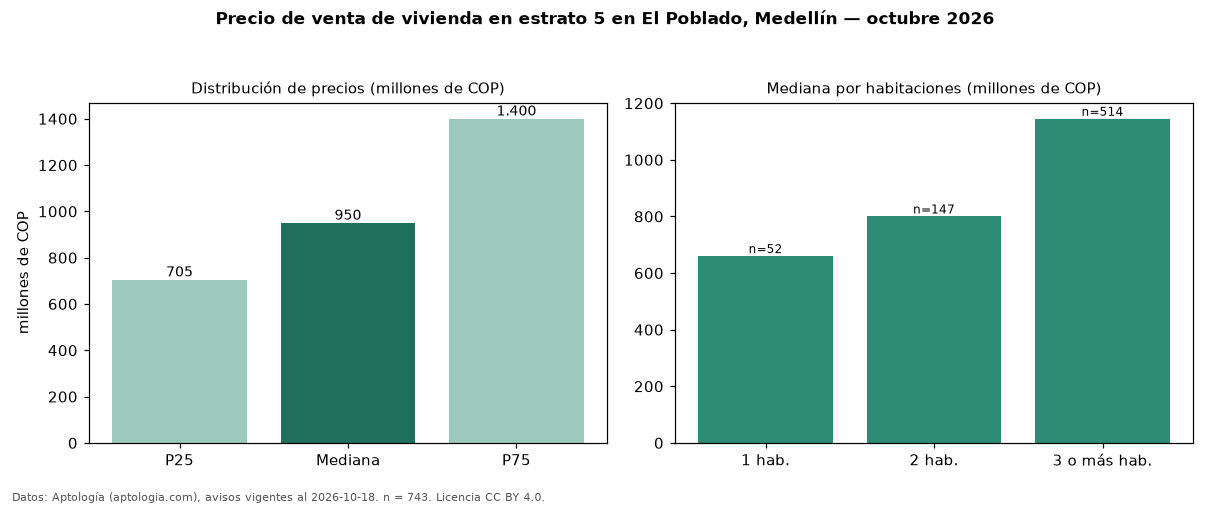

The file beside this chart, header and first rows:
seccion, metrica, valor, moneda, n
precio, p25, 705000000, COP, 743
precio, mediana, 950000000, COP, 743
precio, p75, 1400000000, COP, 743
precio, minimo, 315000000, COP, 743
precio, maximo, 7550000000, COP, 743
m2, mediana_precio_m2, 8104054, COP, 726
m2, area_mediana_m2, 115.0, m2, 726
admin, mediana_admin_mes, 720000, COP, 458
banos, mediana_banos, 3.0, , 
parqueadero, pct_con_parqueadero, 95.2, %, 711
estrato, estrato_mas_frecuente, 5, , 743
habitaciones, 1, 660000000, COP, 52
habitaciones, 2, 800000000, COP, 147
habitaciones, 3+, 1145000000, COP, 514
fuente, fecha_datos, 2026-10-18, , 
fuente, atribucion, https://www.aptologia.com/venta/medellin…, , 
fuente, licencia, CC BY 4.0, , 
